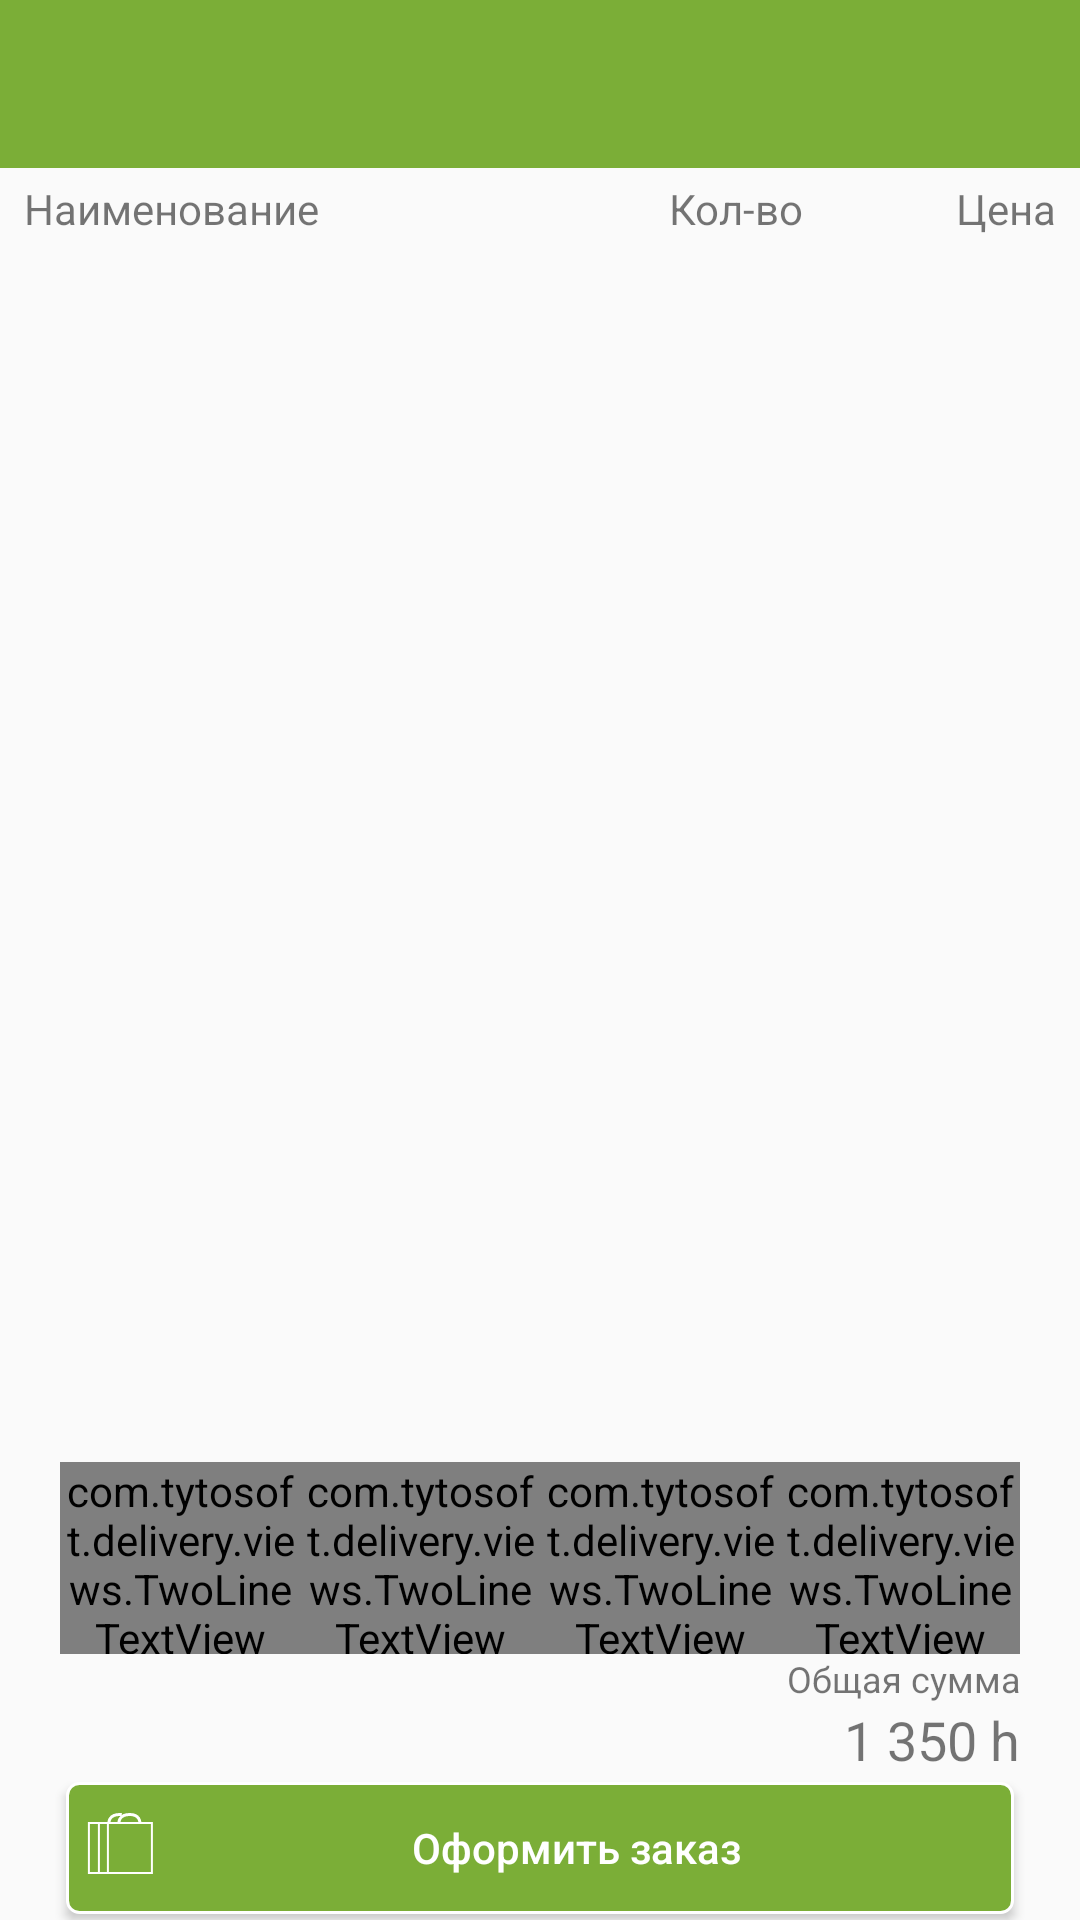

Produce the Android XML layout that renders to this screen, including the resource entries it uses.
<!-- AndroidManifest.xml: application theme AppTheme -->
<!-- res/layout/activity_korzina.xml -->
<?xml version="1.0" encoding="utf-8"?>
<LinearLayout
	xmlns:android="http://schemas.android.com/apk/res/android"
	xmlns:app="http://schemas.android.com/apk/res-auto"
	xmlns:tools="http://schemas.android.com/tools"
	android:layout_width="match_parent"
	android:layout_height="match_parent"

	android:gravity="center_horizontal"
	android:orientation="vertical"

	tools:context="com.tytosoft.delivery.KorzinaActivity"
	android:weightSum="10"
	>
	<android.support.design.widget.AppBarLayout
		android:layout_width="match_parent"
		android:layout_height="wrap_content"
		android:theme="@style/AppTheme.AppBarOverlay"

		>
	<android.support.v7.widget.Toolbar
		android:id="@+id/toolbar"
		android:layout_width="match_parent"
		android:layout_height="?attr/actionBarSize"
		android:background="?attr/colorPrimary"

		app:popupTheme="@style/AppTheme.PopupOverlay">


	</android.support.v7.widget.Toolbar>
</android.support.design.widget.AppBarLayout>
	<LinearLayout
		android:layout_width="match_parent"
		android:layout_height="wrap_content"
		android:orientation="horizontal"
		android:weightSum="10"
		android:paddingStart="4dp"
		android:paddingEnd="4dp"
		>

		<TextView
			android:id="@+id/name"
			style="@style/item_product_text"
			android:layout_width="0dp"
			android:layout_weight="6"

			android:text="@string/tableName"/>

		<TextView
			android:id="@+id/tableCount"
			style="@style/item_product_text"

			android:layout_width="0dp"
			android:layout_weight="2"
			android:gravity="center_horizontal"
			android:text="@string/amount"
			/>


		<TextView
			android:id="@+id/tablePrice"
			style="@style/item_product_text"
			android:layout_width="0dp"

			android:layout_weight="2"

			android:gravity="end"
			android:text="@string/price"

			/>

	</LinearLayout>

	<android.support.v7.widget.RecyclerView
		android:id="@+id/list"
		android:layout_width="match_parent"
		android:layout_height="0dp"
		android:layout_weight="10"
		tools:listitem="@layout/item_ticket_product_button"
		/>

	<include layout="@layout/layout_dostavka_status"/>
	<android.support.v7.widget.AppCompatButton
		android:id="@+id/createZakazBtn"
		style="@style/WhiteButton"
		android:textColor="@color/white"

		android:layout_width="320dp"
		android:layout_height="wrap_content"
		android:drawableStart="@drawable/button_zakaz_white"


		android:text="@string/createZakaz"


		/>
</LinearLayout>
<!-- res/layout/item_ticket_product_button.xml (included above) -->
<?xml version="1.0" encoding="utf-8"?>
<LinearLayout xmlns:android="http://schemas.android.com/apk/res/android"
			  xmlns:tools="http://schemas.android.com/tools"
			  android:layout_width="match_parent"
			  android:layout_height="wrap_content"
			  android:orientation="horizontal"
			  android:padding="4dp"
			  android:weightSum="10"
			  android:gravity="center_vertical"

			  android:background="?android:attr/selectableItemBackground"
	>

	<TextView
		android:id="@+id/name"
		style="@style/item_product_text"
		android:layout_width="0dp"
		android:layout_weight="6"
		tools:text="Nazvnie nbora Vkusnii"/>


	<TextView
		android:id="@+id/count"
		style="@style/item_product_text"
		android:gravity="end"
		android:layout_width="0dp"
		android:layout_weight="2"
		tools:text="23"

		/>
	<ImageButton
		android:layout_width="wrap_content"
		android:layout_height="wrap_content"
		android:src="@drawable/ic_minus_24dp"
		android:id="@+id/minusBtn"

		style="@style/upDownBtn"
		/>
	<ImageButton
		android:layout_width="wrap_content"
		android:layout_height="wrap_content"
		android:src="@drawable/ic_plus_24dp"
		android:id="@+id/plusBtn"

		style="@style/upDownBtn"
		/>
	<FrameLayout
		android:layout_width="0dp"
		android:layout_height="wrap_content"
		android:layout_weight="2"

		>
		<ImageView
			android:id="@+id/active"
			android:layout_width="match_parent"
			android:layout_height="match_parent"
			android:src="@drawable/ic_disable_16dp"
			android:scaleType="center"
			/>
	<TextView
		android:id="@+id/price"
		style="@style/item_product_text"

		android:layout_width="match_parent"

		android:gravity="end"
		tools:text="2000 H"

		/>
	</FrameLayout>
</LinearLayout>
<!-- res/layout/layout_dostavka_status.xml (included above) -->
<?xml version="1.0" encoding="utf-8"?>
<LinearLayout

	xmlns:android="http://schemas.android.com/apk/res/android"
	xmlns:app="http://schemas.android.com/apk/res-auto"
	xmlns:tools="http://schemas.android.com/tools"
	android:layout_width="wrap_content"
	android:layout_height="wrap_content"
	android:orientation="vertical"
	android:layout_gravity="center_horizontal"
	android:paddingTop="8dp"
	>

	<LinearLayout
		android:layout_width="320dp"
		android:layout_height="wrap_content"

		android:orientation="horizontal"

		>

		<com.tytosoft.delivery.views.TwoLineTextView
			android:id="@+id/dostavkaTime"
			android:layout_width="0dp"
			android:layout_height="@dimen/zakazIconHeight"
			android:layout_weight="1"
			app:firstLineText="180 мин."
			app:firstLineTextSize="12sp"
			app:secondLineText="время доставки"
			app:secondLineTextSize="8sp"
			app:topDrawable="@drawable/acivka_vremy"
			/>

		<com.tytosoft.delivery.views.TwoLineTextView
			android:id="@+id/dostavkaCost"
			android:layout_width="0dp"
			android:layout_height="@dimen/zakazIconHeight"
			android:layout_weight="1"
			app:firstLineText="0 h"
			app:firstLineTextSize="12sp"
			app:secondLineText="мин. сумма заказа"
			app:secondLineTextSize="8sp"
			app:topDrawable="@drawable/acivka_zakaz"
			/>

		<com.tytosoft.delivery.views.TwoLineTextView
			android:id="@+id/dostavkaPrice"
			android:layout_width="0dp"
			android:layout_height="@dimen/zakazIconHeight"
			android:layout_weight="1"
			app:firstLineText="100 р"
			app:firstLineTextSize="12sp"
			app:secondLineText="доставка"
			app:secondLineTextSize="8sp"
			app:topDrawable="@drawable/acivka_dostavka"
			/>

		<com.tytosoft.delivery.views.TwoLineTextView
			android:id="@+id/dostavkaFree"
			android:layout_width="0dp"
			android:layout_height="@dimen/zakazIconHeight"
			android:layout_weight="1"
			app:firstLineText="от 500 р"
			app:firstLineTextSize="12sp"
			app:secondLineText="беспл. доставки"
			app:secondLineTextSize="8sp"
			app:topDrawable="@drawable/acivka_free"
			/>

	</LinearLayout>

	<LinearLayout
		android:layout_width="wrap_content"
		android:layout_height="wrap_content"
		android:minWidth="160dp"
		android:layout_gravity="end"
		android:gravity="end"
		android:orientation="vertical">

		<TextView
			android:layout_width="wrap_content"
			android:layout_height="wrap_content"
			android:gravity="end"
			android:text="@string/completeCost"
			android:textSize="12sp"
			/>

		<TextView
			android:id="@+id/completeCost"
			android:layout_width="match_parent"
			android:layout_height="wrap_content"
			android:gravity="end"
			android:textSize="18sp"
			tools:text="1 350 h"
			/>
	</LinearLayout>
</LinearLayout>
<!-- resources referenced by this layout -->
<resources>
  <color name="white">#FFFFFFFF</color>
  <dimen name="zakazIconHeight">64dp</dimen>
  <string name="amount">Кол-во</string>
  <string name="completeCost">Общая сумма</string>
  <string name="createZakaz">Оформить заказ</string>
  <string name="price">Цена</string>
  <string name="tableName">Наименование</string>
  <style name="AppTheme.AppBarOverlay" parent="ThemeOverlay.AppCompat.Dark.ActionBar" />
  <style name="AppTheme.PopupOverlay" parent="ThemeOverlay.AppCompat.Light" />
  <style name="WhiteButton" parent="BorderButton">
  		<item name="android:background">@drawable/white_btn</item>
  		<item name="android:textColor">@color/white_btn_text</item>
  	</style>
  <style name="item_product_text">
  
  		<item name="android:layout_height">wrap_content</item>
  		<item name="android:layout_margin">4dp</item>
  		<item name="android:textSize">14sp</item>
  	</style>
  <style name="upDownBtn">
  		<item name="android:background">?android:attr/selectableItemBackground</item>
  		<item name="android:padding">4dp</item>
  	</style>
  	&gt;
  <style name="AppTheme" parent="Theme.AppCompat.Light.NoActionBar">
  		
  		<item name="colorPrimary">@color/colorPrimary</item>
  		<item name="colorPrimaryDark">@color/colorPrimaryDark</item>
  		<item name="colorAccent">@color/colorAccent</item>
  		
  
  
  	</style>
  <!-- drawable white_btn (drawable) -->
  <?xml version="1.0" encoding="utf-8"?>
  <selector xmlns:android="http://schemas.android.com/apk/res/android">
  	<item android:drawable="@drawable/white_btn_main" />
  </selector>
  <color name="colorPrimary">#7BAE37</color>
  <color name="colorPrimaryDark">#558b2f</color>
  <color name="colorAccent">#FF4081</color>
  <!-- drawable border_btn (drawable) -->
  <?xml version="1.0" encoding="utf-8"?>
  <selector xmlns:android="http://schemas.android.com/apk/res/android">
  	<item android:drawable="@drawable/border_btn_main" />
  </selector>
  <color name="whiteDisableFill">@color/whiteBtnFillDisable</color>
  <color name="whiteDisableBorder">@color/whiteBtnStrokeDisable</color>
  <color name="whitePressFill">@color/colorBtnFillPress</color>
  <color name="whitePressBorder">@color/whiteBtnStrokePress</color>
  <color name="whiteFocusFill">@color/colorBtnFillPress</color>
  <color name="whiteFocusBorder">@color/whiteBtnStrokePress</color>
  <color name="whiteNormalFill">@color/whiteBtnFill</color>
  <color name="whiteNormalBorder">@color/whiteBtnStroke</color>
  <color name="borderDisableFill">@color/borderBtnFillDisable</color>
  <color name="borderDisableBorder">@color/colorBtnStrokeDisable</color>
  <color name="borderPressFill">@color/borderBtnFillPress</color>
  <color name="borderPressBorder">@color/colorBtnStrokePress</color>
  <color name="borderFocusFill">@color/borderBtnFillPress</color>
  <color name="borderFocusBorder">@color/colorBtnStrokePress</color>
  <color name="borderNormalFill">@color/borderBtnFill</color>
  <color name="borderNormalBorder">@color/colorBtnStroke</color>
  <color name="whiteBtnFillDisable">#A0CACACA</color>
  <color name="whiteBtnStrokeDisable">#A0CACACA</color>
  <color name="colorBtnFillPress">@color/colorPrimaryDark</color>
  <color name="whiteBtnStrokePress">@color/colorPrimaryDark</color>
  <color name="whiteBtnFill">@color/defaultPrimary</color>
  <color name="whiteBtnStroke">@color/white</color>
  <color name="borderBtnFillDisable">#A0CACACA</color>
  <color name="colorBtnStrokeDisable">#A0CACACA</color>
  <color name="borderBtnFillPress">@color/transparentPress</color>
  <color name="colorBtnStrokePress">@color/colorPrimaryDark</color>
  <color name="borderBtnFill">#EBEBEB</color>
  <color name="colorBtnStroke">@color/defaultPrimary</color>
  <color name="defaultPrimary">#7BAE37</color>
  <color name="transparentPress">#20E0E0E0</color>
</resources>
